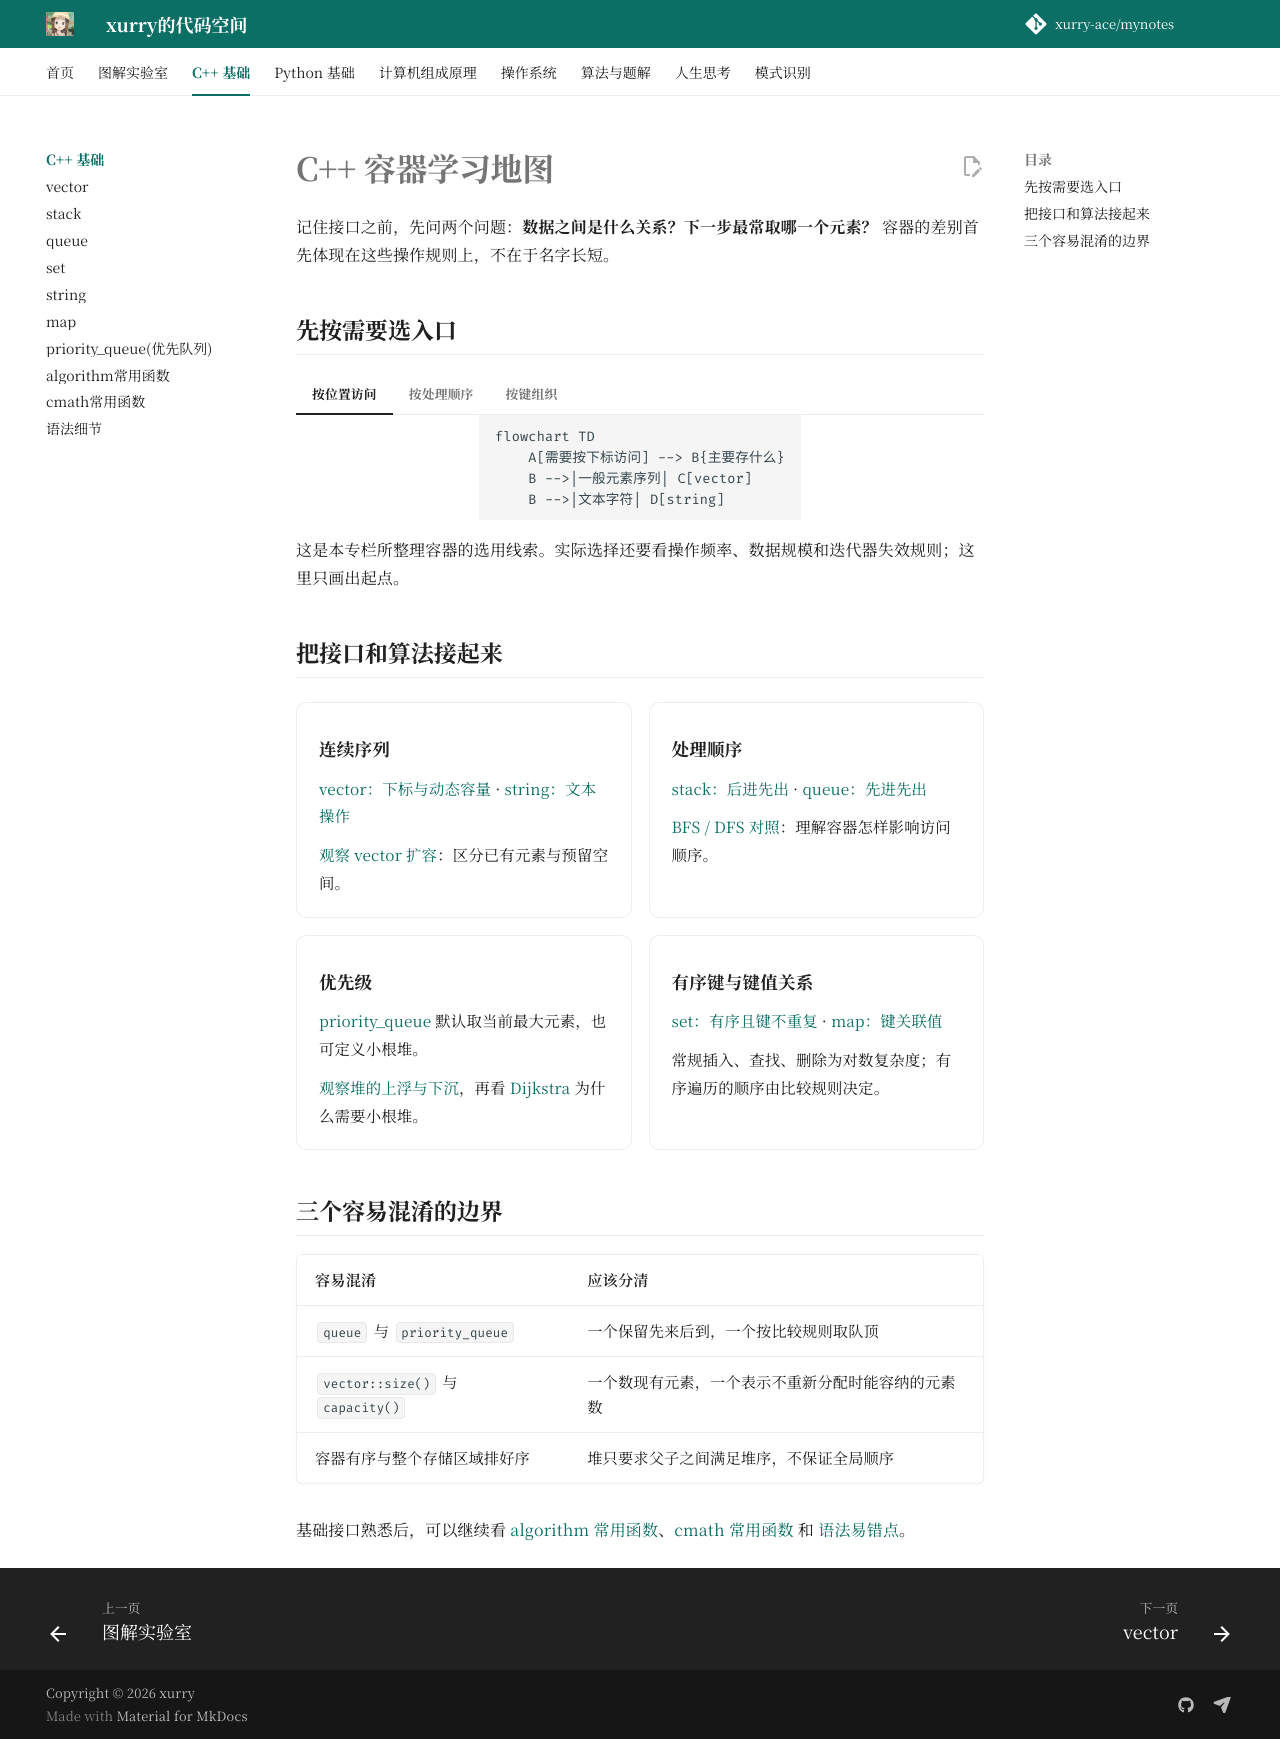

repository: xurry-ace/mynotes · page: c++基础/index.html · generator: mkdocs

---
description: 按访问方式与数据关系选择 C++ STL 容器：vector、stack、queue、priority_queue、set 与 map。
---

# C++ 容器学习地图

记住接口之前，先问两个问题：**数据之间是什么关系？下一步最常取哪一个元素？** 容器的差别首先体现在这些操作规则上，不在于名字长短。

## 先按需要选入口

=== "按位置访问"

    ```mermaid
    flowchart TD
        A[需要按下标访问] --> B{主要存什么}
        B -->|一般元素序列| C[vector]
        B -->|文本字符| D[string]
    ```

=== "按处理顺序"

    ```mermaid
    flowchart TD
        A[下一步取谁] -->|最后加入| B[stack]
        A -->|最先加入| C[queue]
        A -->|当前优先级最高| D[priority_queue]
    ```

=== "按键组织"

    ```mermaid
    flowchart TD
        A[按键组织数据] --> B{需要关联的值吗}
        B -->|只保存键| C[set]
        B -->|键对应值| D[map]
    ```

这是本专栏所整理容器的选用线索。实际选择还要看操作频率、数据规模和迭代器失效规则；这里只画出起点。

## 把接口和算法接起来

<div class="lab-catalog" markdown="1">

- **连续序列**

    [vector：下标与动态容量](vector.md) · [string：文本操作](string.md)

    [观察 vector 扩容](vector.md#vector-lab)：区分已有元素与预留空间。

- **处理顺序**

    [stack：后进先出](stack.md) · [queue：先进先出](queue.md)

    [BFS / DFS 对照](../洛谷题目/8_1/bfs.md#search-demo)：理解容器怎样影响访问顺序。

- **优先级**

    [priority_queue](priority_queue(优先队列).md) 默认取当前最大元素，也可定义小根堆。

    [观察堆的上浮与下沉](priority_queue(优先队列).md#heap-lab)，再看 [Dijkstra](../洛谷题目/10_1/dijkstra算法.md#dijkstra-demo) 为什么需要小根堆。

- **有序键与键值关系**

    [set：有序且键不重复](set.md) · [map：键关联值](map.md)

    常规插入、查找、删除为对数复杂度；有序遍历的顺序由比较规则决定。

</div>

## 三个容易混淆的边界

| 容易混淆 | 应该分清 |
| --- | --- |
| `queue` 与 `priority_queue` | 一个保留先来后到，一个按比较规则取队顶 |
| `vector::size()` 与 `capacity()` | 一个数现有元素，一个表示不重新分配时能容纳的元素数 |
| 容器有序与整个存储区域排好序 | 堆只要求父子之间满足堆序，不保证全局顺序 |

基础接口熟悉后，可以继续看 [algorithm 常用函数](algorithm常用函数.md)、[cmath 常用函数](cmath常用函数.md) 和 [语法易错点](语法易错点（个人向）.md)。
